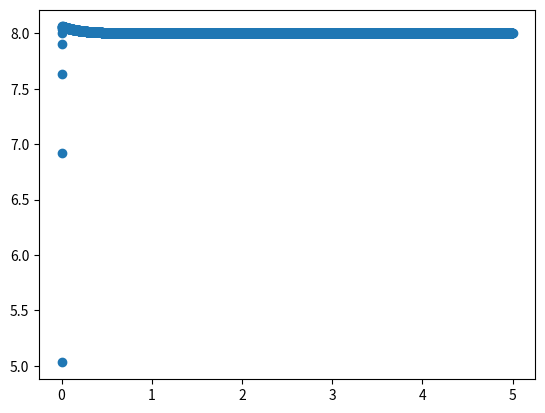

The matplotlib source for this figure:
import time
import matplotlib.pyplot as plt
import numpy as np

LOOPTIME = 0.001
PULSETIME = 5

class Motor:
    def __init__(self):
        self.position = 0  # 모터의 현재 위치
        self.max_update = 100

    def update_position(self, input_value):
        # 간단한 모델: 입력값에 따라 위치 변경
        self.position += input_value / 16
        # 실제 모터 모델은 더 복잡할 수 있음


class PIDController:
    def __init__(self, kp, ki, kd, target_arr):
        self.motor = Motor()

        self.kp = kp
        self.ki = ki
        self.kd = kd
        self.target_arr = target_arr
        self.initialize()

    def update(self, target_point, current_position):
        self.time += LOOPTIME
        error = self.target_arr[target_point] - current_position
        self.integral += error
        derivative = error - self.previous_error

        output = self.kp * error + self.ki * self.integral + self.kd * derivative
        self.previous_error = error

        self.total_error += LOOPTIME * np.abs(error) * (self.time - 5 * target_point)

        if output >= self.motor.max_update:
            return self.motor.max_update

        return output

    def initialize(self):
        self.previous_error = 0
        self.integral = 0
        self.total_error = 0
        self.time = 0
        self.total_error = 0


if __name__ == "__main__":
    motor_pos_arr = []
    # PID 파라미터 설정
    kp = 10
    ki = 0.05
    kd = 0.01

    for i in range(999, 1000):

        target_position = [8]

        # PID 컨트롤러 및 모터 초기화
        pid = PIDController(kp, ki, kd, target_arr=target_position)
        motor = Motor()

        t = 0
        step = 0
        # 시뮬레이션 루프
        for idx, target_point in enumerate(target_position):
            while t <= 5 * (idx + 1):
                step += 1
                t += LOOPTIME
                motor_input = pid.update(idx, motor.position)
                motor.update_position(motor_input)
                motor_pos_arr.append([t, motor.position])
        pid.initialize()

    motor_pos_arr = np.array(motor_pos_arr)
    plt.scatter(motor_pos_arr[:, 0], motor_pos_arr[:, 1])
    plt.show()
